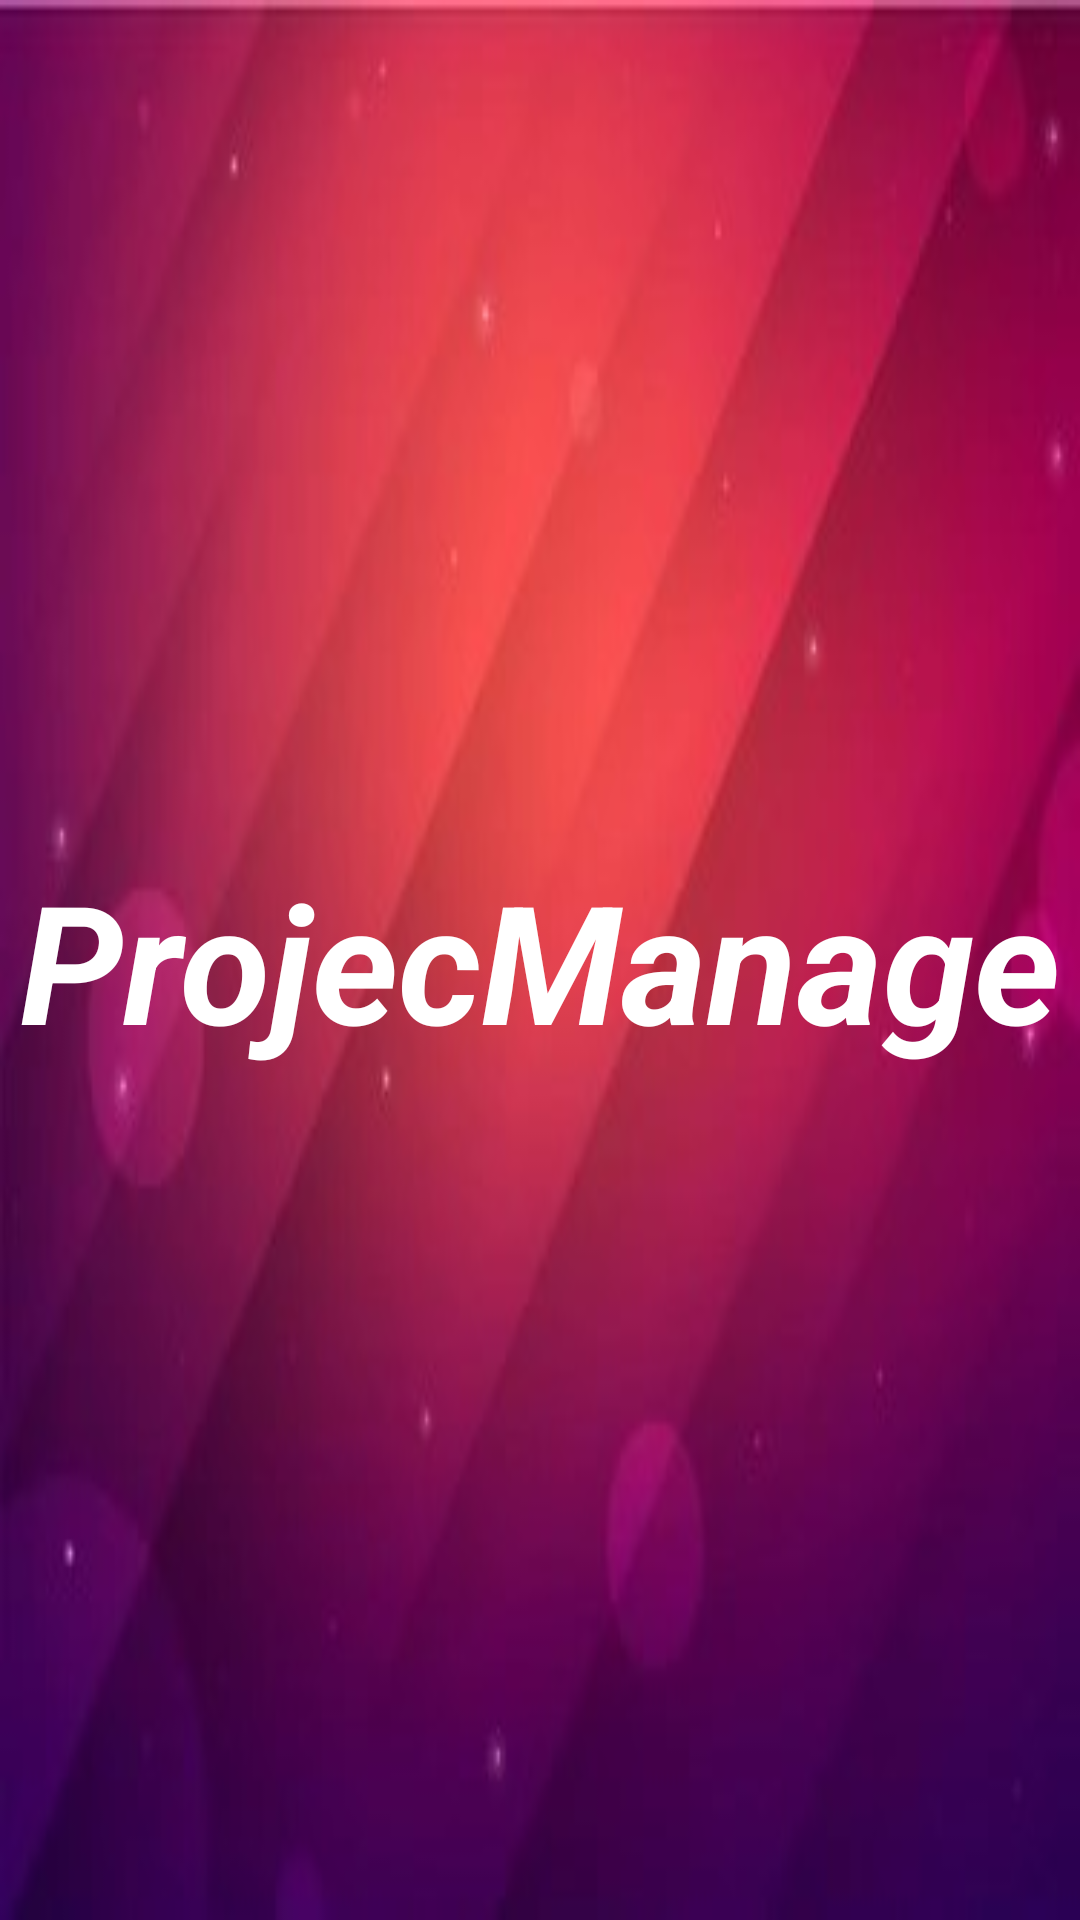

Layout XML and referenced resources for this Android screen:
<!-- AndroidManifest.xml: activity theme AppTheme.NoActionBar -->
<!-- res/layout/activity_splash.xml -->
<?xml version="1.0" encoding="utf-8"?>
<LinearLayout xmlns:android="http://schemas.android.com/apk/res/android"
    xmlns:app="http://schemas.android.com/apk/res-auto"
    xmlns:tools="http://schemas.android.com/tools"
    android:layout_width="match_parent"
    android:gravity="center"
    android:layout_height="match_parent"
    android:background="@drawable/splashscreen_bg"
    tools:context=".Activities.SplashActivity">

    <TextView
        android:id="@+id/splash_screen_text"
        android:layout_width="wrap_content"
        android:layout_height="wrap_content"
        android:singleLine="true"
        android:textColor="@color/white"
        android:textStyle="bold|italic"
        android:textSize="@dimen/splash_screen_dialog_text_size"
        android:text="@string/app_name"/>

</LinearLayout>
<!-- resources referenced by this layout -->
<resources>
  <color name="white">#FFFFFFFF</color>
  <dimen name="splash_screen_dialog_text_size">55sp</dimen>
  <!-- drawable splashscreen_bg: jpg bitmap (drawable, 10781 bytes) -->
  <string name="app_name">ProjecManage</string>
  <style name="AppTheme.NoActionBar">
          
          <item name="windowActionBar">false</item>
          <item name="windowNoTitle">true</item>
          
      </style>
</resources>
